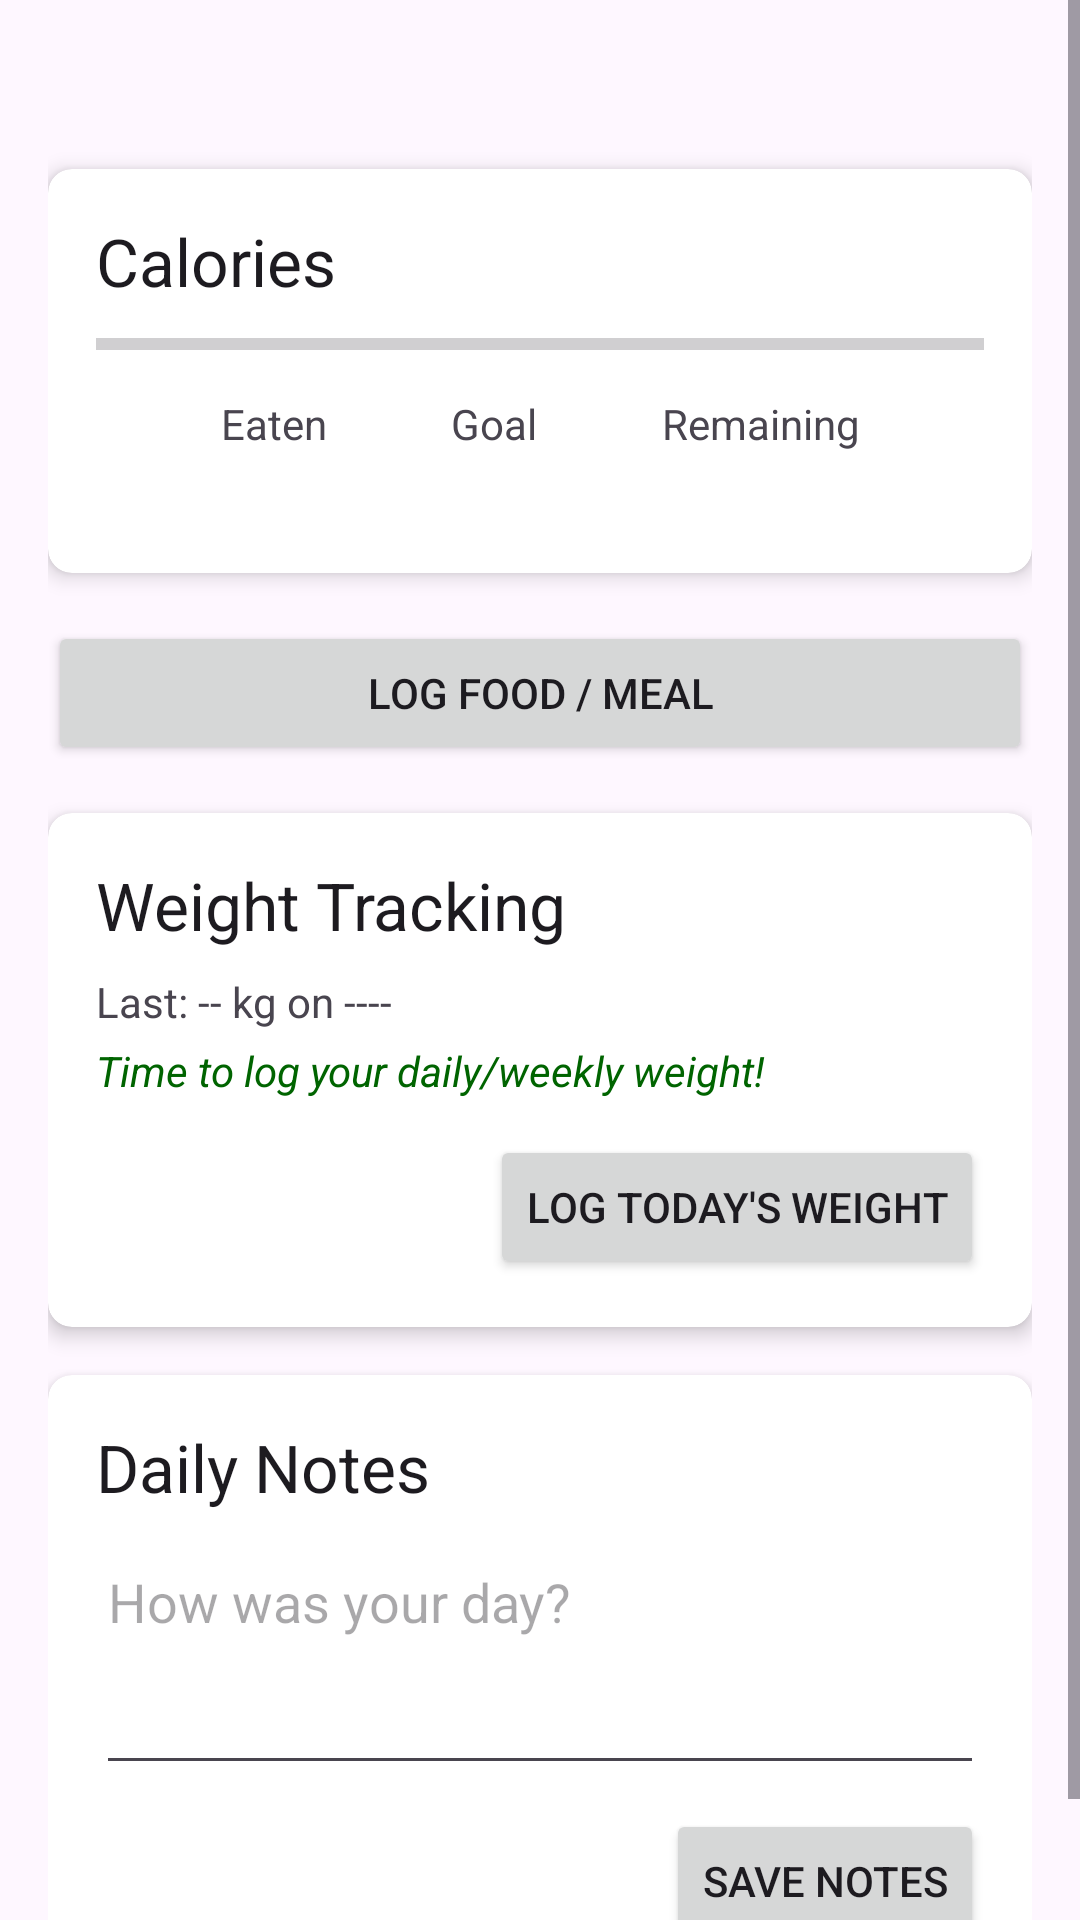

Produce the Android XML layout that renders to this screen, including the resource entries it uses.
<!-- AndroidManifest.xml: application theme Theme.ChowCheck -->
<!-- res/layout/fragment_diary.xml -->
<?xml version="1.0" encoding="utf-8"?>
<ScrollView xmlns:android="http://schemas.android.com/apk/res/android"
    xmlns:app="http://schemas.android.com/apk/res-auto"
    xmlns:tools="http://schemas.android.com/tools"
    android:layout_width="match_parent"
    android:layout_height="match_parent"
    android:fillViewport="true"
    tools:context=".frag.DiaryFragment">

    <androidx.constraintlayout.widget.ConstraintLayout
        android:layout_width="match_parent"
        android:layout_height="wrap_content"
        android:padding="16dp">

        <ImageView
            android:id="@+id/calendarIconImageView"
            android:layout_width="35dp"
            android:layout_height="50dp"
            android:contentDescription="Calendar Icon"
            android:src="@drawable/calendar"
            app:layout_constraintBottom_toBottomOf="@+id/dateTextView"
            app:layout_constraintStart_toStartOf="parent"
            app:layout_constraintTop_toTopOf="@+id/dateTextView"
            app:layout_constraintVertical_bias="0.384" />

        <TextView
            android:id="@+id/dateTextView"
            android:layout_width="wrap_content"
            android:layout_height="wrap_content"
            android:layout_marginStart="8dp"
            android:textAppearance="@style/TextAppearance.AppCompat.Medium"
            android:gravity="center_vertical"
            app:layout_constraintStart_toEndOf="@+id/calendarIconImageView"
            app:layout_constraintTop_toTopOf="parent"
            tools:text="Today, May 1, 2025" />
        <androidx.cardview.widget.CardView
            android:id="@+id/calorieCardView"
            android:layout_width="0dp"
            android:layout_height="wrap_content"
            android:layout_marginTop="16dp"
            app:cardCornerRadius="8dp"
            app:cardElevation="4dp"
            app:layout_constraintEnd_toEndOf="parent"
            app:layout_constraintStart_toStartOf="parent"
            app:layout_constraintTop_toBottomOf="@id/dateTextView">  <androidx.constraintlayout.widget.ConstraintLayout
            android:layout_width="match_parent"
            android:layout_height="wrap_content"
            android:padding="16dp">

            <TextView
                android:id="@+id/calorieTitleTextView"
                android:layout_width="wrap_content"
                android:layout_height="wrap_content"
                android:text="Calories"
                android:textAppearance="@style/TextAppearance.AppCompat.Large"
                app:layout_constraintStart_toStartOf="parent"
                app:layout_constraintTop_toTopOf="parent" />

            <ProgressBar
                android:id="@+id/caloriesProgressBar"
                style="?android:attr/progressBarStyleHorizontal"
                android:layout_width="0dp"
                android:layout_height="10dp"
                android:layout_marginTop="8dp"
                android:max="100"
                android:progress="0"
                android:progressTint="?attr/colorPrimary"
                app:layout_constraintEnd_toEndOf="parent"
                app:layout_constraintStart_toStartOf="parent"
                app:layout_constraintTop_toBottomOf="@id/calorieTitleTextView"
                tools:progress="60" />

            <TextView
                android:id="@+id/eatenLabelTextView"
                android:layout_width="wrap_content"
                android:layout_height="wrap_content"
                android:layout_marginTop="12dp"
                android:text="Eaten"
                app:layout_constraintEnd_toStartOf="@+id/goalLabelTextView"
                app:layout_constraintHorizontal_bias="0.5"
                app:layout_constraintStart_toStartOf="parent"
                app:layout_constraintTop_toBottomOf="@id/caloriesProgressBar" />

            <TextView
                android:id="@+id/eatenValueTextView"
                android:layout_width="wrap_content"
                android:layout_height="wrap_content"
                android:textAppearance="@style/TextAppearance.AppCompat.Medium"
                android:textStyle="bold"
                app:layout_constraintEnd_toEndOf="@id/eatenLabelTextView"
                app:layout_constraintStart_toStartOf="@id/eatenLabelTextView"
                app:layout_constraintTop_toBottomOf="@id/eatenLabelTextView"
                tools:text="1200" />

            <TextView
                android:id="@+id/goalLabelTextView"
                android:layout_width="wrap_content"
                android:layout_height="wrap_content"
                android:text="Goal"
                app:layout_constraintEnd_toStartOf="@+id/leftLabelTextView"
                app:layout_constraintHorizontal_bias="0.5"
                app:layout_constraintStart_toEndOf="@+id/eatenLabelTextView"
                app:layout_constraintTop_toTopOf="@id/eatenLabelTextView" />

            <TextView
                android:id="@+id/goalValueTextView"
                android:layout_width="wrap_content"
                android:layout_height="wrap_content"
                android:textAppearance="@style/TextAppearance.AppCompat.Medium"
                android:textStyle="bold"
                app:layout_constraintEnd_toEndOf="@id/goalLabelTextView"
                app:layout_constraintStart_toStartOf="@id/goalLabelTextView"
                app:layout_constraintTop_toBottomOf="@id/goalLabelTextView"
                tools:text="2000" />


            <TextView
                android:id="@+id/leftLabelTextView"
                android:layout_width="wrap_content"
                android:layout_height="wrap_content"
                android:text="Remaining"
                app:layout_constraintEnd_toEndOf="parent"
                app:layout_constraintHorizontal_bias="0.5"
                app:layout_constraintStart_toEndOf="@+id/goalLabelTextView"
                app:layout_constraintTop_toTopOf="@id/eatenLabelTextView" />

            <TextView
                android:id="@+id/leftValueTextView"
                android:layout_width="wrap_content"
                android:layout_height="wrap_content"
                android:textAppearance="@style/TextAppearance.AppCompat.Medium"
                android:textStyle="bold"
                app:layout_constraintEnd_toEndOf="@id/leftLabelTextView"
                app:layout_constraintStart_toStartOf="@id/leftLabelTextView"
                app:layout_constraintTop_toBottomOf="@id/leftLabelTextView"
                tools:text="800" />


        </androidx.constraintlayout.widget.ConstraintLayout>
        </androidx.cardview.widget.CardView>

        <Button
            android:id="@+id/logFoodButton"
            android:layout_width="0dp"
            android:layout_height="wrap_content"
            android:layout_marginTop="16dp"
            android:text="Log Food / Meal"
            app:layout_constraintEnd_toEndOf="parent"
            app:layout_constraintStart_toStartOf="parent"
            app:layout_constraintTop_toBottomOf="@id/calorieCardView" />


        <androidx.cardview.widget.CardView
            android:id="@+id/weightCardView"
            android:layout_width="0dp"
            android:layout_height="wrap_content"
            android:layout_marginTop="16dp"
            app:cardCornerRadius="8dp"
            app:cardElevation="4dp"
            app:layout_constraintEnd_toEndOf="parent"
            app:layout_constraintStart_toStartOf="parent"
            app:layout_constraintTop_toBottomOf="@id/logFoodButton">

            <androidx.constraintlayout.widget.ConstraintLayout
                android:layout_width="match_parent"
                android:layout_height="wrap_content"
                android:padding="16dp">

                <TextView
                    android:id="@+id/weightTitleTextView"
                    android:layout_width="wrap_content"
                    android:layout_height="wrap_content"
                    android:text="Weight Tracking"
                    android:textAppearance="@style/TextAppearance.AppCompat.Large"
                    app:layout_constraintStart_toStartOf="parent"
                    app:layout_constraintTop_toTopOf="parent" />

                <TextView
                    android:id="@+id/lastWeightTextView"
                    android:layout_width="0dp"
                    android:layout_height="wrap_content"
                    android:layout_marginTop="8dp"
                    android:text="Last: -- kg on ----"
                    app:layout_constraintEnd_toEndOf="parent"
                    app:layout_constraintStart_toStartOf="parent"
                    app:layout_constraintTop_toBottomOf="@id/weightTitleTextView" />

                <TextView
                    android:id="@+id/weeklyWeightPromptTextView"
                    android:layout_width="0dp"
                    android:layout_height="wrap_content"
                    android:layout_marginTop="4dp"
                    android:text="Time to log your daily/weekly weight!"
                    android:textColor="?attr/colorPrimary"
                    android:textStyle="italic"
                    app:layout_constraintEnd_toEndOf="parent"
                    app:layout_constraintStart_toStartOf="parent"
                    app:layout_constraintTop_toBottomOf="@id/lastWeightTextView"
                    tools:visibility="visible"/>

                <Button
                    android:id="@+id/logWeightButton"
                    android:layout_width="wrap_content"
                    android:layout_height="wrap_content"
                    android:layout_marginTop="12dp"
                    android:text="Log Today's Weight"
                    app:layout_constraintEnd_toEndOf="parent"
                    app:layout_constraintTop_toBottomOf="@id/weeklyWeightPromptTextView"
                    app:layout_constraintBottom_toBottomOf="parent"/>

            </androidx.constraintlayout.widget.ConstraintLayout>
        </androidx.cardview.widget.CardView>

        <androidx.cardview.widget.CardView
            android:id="@+id/notesCardView"
            android:layout_width="0dp"
            android:layout_height="wrap_content"
            android:layout_marginTop="16dp"
            app:cardCornerRadius="8dp"
            app:cardElevation="4dp"
            app:layout_constraintEnd_toEndOf="parent"
            app:layout_constraintStart_toStartOf="parent"
            app:layout_constraintTop_toBottomOf="@id/weightCardView">

            <LinearLayout
                android:layout_width="match_parent"
                android:layout_height="wrap_content"
                android:orientation="vertical"
                android:padding="16dp">

                <TextView
                    android:layout_width="wrap_content"
                    android:layout_height="wrap_content"
                    android:text="Daily Notes"
                    android:textAppearance="@style/TextAppearance.AppCompat.Large" />

                <EditText
                    android:id="@+id/notesEditText"
                    android:layout_width="match_parent"
                    android:layout_height="wrap_content"
                    android:layout_marginTop="8dp"
                    android:hint="How was your day?"
                    android:inputType="textMultiLine"
                    android:minLines="3"
                    android:gravity="top"/>
                <Button
                    android:id="@+id/saveNotesButton"
                    android:layout_width="wrap_content"
                    android:layout_height="wrap_content"
                    android:layout_gravity="end"
                    android:layout_marginTop="8dp"
                    android:text="Save Notes"/>

            </LinearLayout>
        </androidx.cardview.widget.CardView>

    </androidx.constraintlayout.widget.ConstraintLayout>
</ScrollView>
<!-- resources referenced by this layout -->
<resources>
  <style name="Theme.ChowCheck" parent="Theme.Material3.DayNight.NoActionBar">
          <item name="colorPrimary">@color/nav_item_selected_dark_green</item>
          <item name="colorPrimaryVariant">@color/nav_item_selected_dark_green</item>
          <item name="colorOnPrimary">@color/white</item>
      </style>
  <color name="nav_item_selected_dark_green">#FF006400</color>
  <color name="white">#FFFFFFFF</color>
</resources>
